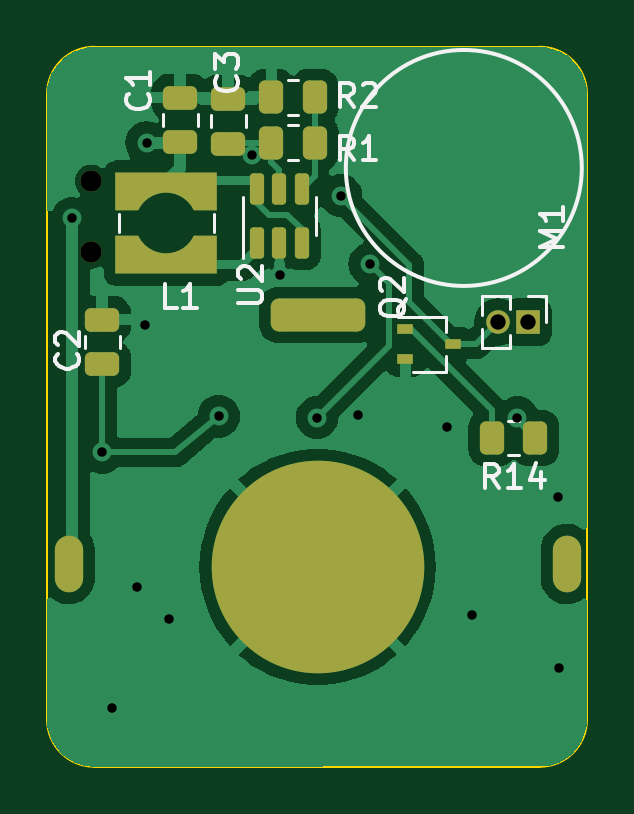
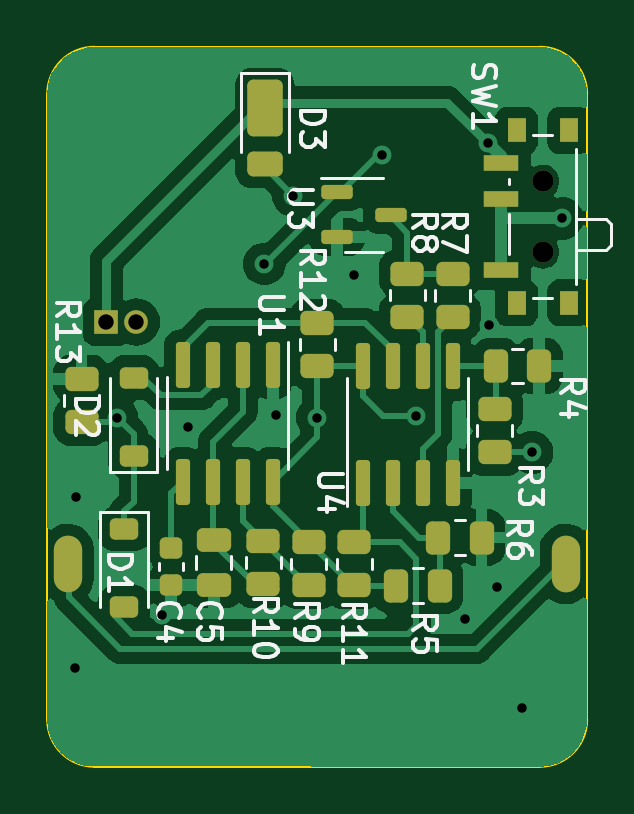
Circuit board: 11 layer files. Board 22.9 x 30.5 mm.
- bottom_copper: HallCoinDetector-B_Cu.gbr (68865 bytes)
- bottom_mask: HallCoinDetector-B_Mask.gbr (4702 bytes)
- paste: HallCoinDetector-B_Paste.gbr (4378 bytes)
- bottom_silk: HallCoinDetector-B_Silkscreen.gbr (28929 bytes)
- outline: HallCoinDetector-Edge_Cuts.gbr (999 bytes)
- top_copper: HallCoinDetector-F_Cu.gbr (44234 bytes)
- top_mask: HallCoinDetector-F_Mask.gbr (3637 bytes)
- paste: HallCoinDetector-F_Paste.gbr (3268 bytes)
- top_silk: HallCoinDetector-F_Silkscreen.gbr (12326 bytes)
- drill: HallCoinDetector-NPTH.drl (365 bytes)
- drill: HallCoinDetector-PTH.drl (875 bytes)

=== bottom_copper: HallCoinDetector-B_Cu.gbr (68865 bytes, source omitted) ===
=== bottom_mask: HallCoinDetector-B_Mask.gbr ===
%TF.GenerationSoftware,KiCad,Pcbnew,7.0.5*%
%TF.CreationDate,2023-07-26T01:35:10-03:00*%
%TF.ProjectId,HallCoinDetector,48616c6c-436f-4696-9e44-65746563746f,rev?*%
%TF.SameCoordinates,Original*%
%TF.FileFunction,Soldermask,Bot*%
%TF.FilePolarity,Negative*%
%FSLAX46Y46*%
G04 Gerber Fmt 4.6, Leading zero omitted, Abs format (unit mm)*
G04 Created by KiCad (PCBNEW 7.0.5) date 2023-07-26 01:35:10*
%MOMM*%
%LPD*%
G01*
G04 APERTURE LIST*
G04 Aperture macros list*
%AMRoundRect*
0 Rectangle with rounded corners*
0 $1 Rounding radius*
0 $2 $3 $4 $5 $6 $7 $8 $9 X,Y pos of 4 corners*
0 Add a 4 corners polygon primitive as box body*
4,1,4,$2,$3,$4,$5,$6,$7,$8,$9,$2,$3,0*
0 Add four circle primitives for the rounded corners*
1,1,$1+$1,$2,$3*
1,1,$1+$1,$4,$5*
1,1,$1+$1,$6,$7*
1,1,$1+$1,$8,$9*
0 Add four rect primitives between the rounded corners*
20,1,$1+$1,$2,$3,$4,$5,0*
20,1,$1+$1,$4,$5,$6,$7,0*
20,1,$1+$1,$6,$7,$8,$9,0*
20,1,$1+$1,$8,$9,$2,$3,0*%
G04 Aperture macros list end*
%ADD10R,1.000000X1.000000*%
%ADD11O,1.000000X1.000000*%
%ADD12O,1.200000X2.400000*%
%ADD13RoundRect,0.250000X-0.450000X0.262500X-0.450000X-0.262500X0.450000X-0.262500X0.450000X0.262500X0*%
%ADD14RoundRect,0.250000X-0.262500X-0.450000X0.262500X-0.450000X0.262500X0.450000X-0.262500X0.450000X0*%
%ADD15R,0.800000X1.000000*%
%ADD16C,0.900000*%
%ADD17R,1.500000X0.700000*%
%ADD18RoundRect,0.250000X0.262500X0.450000X-0.262500X0.450000X-0.262500X-0.450000X0.262500X-0.450000X0*%
%ADD19RoundRect,0.250000X0.450000X-0.262500X0.450000X0.262500X-0.450000X0.262500X-0.450000X-0.262500X0*%
%ADD20RoundRect,0.225000X0.375000X-0.225000X0.375000X0.225000X-0.375000X0.225000X-0.375000X-0.225000X0*%
%ADD21RoundRect,0.150000X-0.150000X0.825000X-0.150000X-0.825000X0.150000X-0.825000X0.150000X0.825000X0*%
%ADD22RoundRect,0.250000X-0.475000X0.250000X-0.475000X-0.250000X0.475000X-0.250000X0.475000X0.250000X0*%
%ADD23RoundRect,0.150000X0.512500X0.150000X-0.512500X0.150000X-0.512500X-0.150000X0.512500X-0.150000X0*%
%ADD24RoundRect,0.225000X-0.250000X0.225000X-0.250000X-0.225000X0.250000X-0.225000X0.250000X0.225000X0*%
%ADD25RoundRect,0.250000X0.500000X-0.950000X0.500000X0.950000X-0.500000X0.950000X-0.500000X-0.950000X0*%
%ADD26RoundRect,0.250000X0.500000X-0.275000X0.500000X0.275000X-0.500000X0.275000X-0.500000X-0.275000X0*%
%ADD27RoundRect,0.225000X-0.375000X0.225000X-0.375000X-0.225000X0.375000X-0.225000X0.375000X0.225000X0*%
%ADD28RoundRect,0.150000X0.150000X-0.825000X0.150000X0.825000X-0.150000X0.825000X-0.150000X-0.825000X0*%
G04 APERTURE END LIST*
D10*
%TO.C,M1*%
X175360400Y-106175700D03*
D11*
X174090400Y-106175700D03*
%TD*%
D12*
%TO.C,BT1*%
X176995900Y-116414800D03*
X155913900Y-116414800D03*
%TD*%
D13*
%TO.C,R8*%
X162620000Y-104121200D03*
X162620000Y-105946200D03*
%TD*%
D14*
%TO.C,R6*%
X159472300Y-115297200D03*
X161297300Y-115297200D03*
%TD*%
D13*
%TO.C,R10*%
X168716000Y-115449600D03*
X168716000Y-117274600D03*
%TD*%
D15*
%TO.C,SW1*%
X155779600Y-105359600D03*
X157989600Y-105359600D03*
D16*
X156879600Y-103209600D03*
X156879600Y-100209600D03*
D15*
X155779600Y-98059600D03*
X157989600Y-98059600D03*
D17*
X158639600Y-103959600D03*
X158639600Y-100959600D03*
X158639600Y-99459600D03*
%TD*%
D18*
%TO.C,R5*%
X163075300Y-117329200D03*
X161250300Y-117329200D03*
%TD*%
D19*
%TO.C,R12*%
X166430000Y-108029000D03*
X166430000Y-106204000D03*
%TD*%
D20*
%TO.C,D2*%
X174204900Y-111825700D03*
X174204900Y-108525700D03*
%TD*%
D21*
%TO.C,U1*%
X168309600Y-107982000D03*
X169579600Y-107982000D03*
X170849600Y-107982000D03*
X172119600Y-107982000D03*
X172119600Y-112932000D03*
X170849600Y-112932000D03*
X169579600Y-112932000D03*
X168309600Y-112932000D03*
%TD*%
D13*
%TO.C,R9*%
X166785600Y-115500400D03*
X166785600Y-117325400D03*
%TD*%
D19*
%TO.C,R13*%
X176404900Y-110400700D03*
X176404900Y-108575700D03*
%TD*%
D22*
%TO.C,C5*%
X170804900Y-115398800D03*
X170804900Y-117298800D03*
%TD*%
D23*
%TO.C,U3*%
X165586300Y-100682000D03*
X165586300Y-102582000D03*
X163311300Y-101632000D03*
%TD*%
D24*
%TO.C,C4*%
X172604900Y-115754400D03*
X172604900Y-117304400D03*
%TD*%
D19*
%TO.C,R7*%
X160689600Y-105948100D03*
X160689600Y-104123100D03*
%TD*%
D25*
%TO.C,D3*%
X168650000Y-97110000D03*
D26*
X168650000Y-99485000D03*
%TD*%
D18*
%TO.C,R4*%
X158860800Y-108032800D03*
X157035800Y-108032800D03*
%TD*%
D27*
%TO.C,D1*%
X174604900Y-114925700D03*
X174604900Y-118225700D03*
%TD*%
D19*
%TO.C,R11*%
X164855200Y-117325400D03*
X164855200Y-115500400D03*
%TD*%
%TO.C,R3*%
X158911600Y-111688500D03*
X158911600Y-109863500D03*
%TD*%
D28*
%TO.C,U4*%
X164499600Y-112982800D03*
X163229600Y-112982800D03*
X161959600Y-112982800D03*
X160689600Y-112982800D03*
X160689600Y-108032800D03*
X161959600Y-108032800D03*
X163229600Y-108032800D03*
X164499600Y-108032800D03*
%TD*%
M02*

=== paste: HallCoinDetector-B_Paste.gbr ===
%TF.GenerationSoftware,KiCad,Pcbnew,7.0.5*%
%TF.CreationDate,2023-07-26T01:35:09-03:00*%
%TF.ProjectId,HallCoinDetector,48616c6c-436f-4696-9e44-65746563746f,rev?*%
%TF.SameCoordinates,Original*%
%TF.FileFunction,Paste,Bot*%
%TF.FilePolarity,Positive*%
%FSLAX46Y46*%
G04 Gerber Fmt 4.6, Leading zero omitted, Abs format (unit mm)*
G04 Created by KiCad (PCBNEW 7.0.5) date 2023-07-26 01:35:09*
%MOMM*%
%LPD*%
G01*
G04 APERTURE LIST*
G04 Aperture macros list*
%AMRoundRect*
0 Rectangle with rounded corners*
0 $1 Rounding radius*
0 $2 $3 $4 $5 $6 $7 $8 $9 X,Y pos of 4 corners*
0 Add a 4 corners polygon primitive as box body*
4,1,4,$2,$3,$4,$5,$6,$7,$8,$9,$2,$3,0*
0 Add four circle primitives for the rounded corners*
1,1,$1+$1,$2,$3*
1,1,$1+$1,$4,$5*
1,1,$1+$1,$6,$7*
1,1,$1+$1,$8,$9*
0 Add four rect primitives between the rounded corners*
20,1,$1+$1,$2,$3,$4,$5,0*
20,1,$1+$1,$4,$5,$6,$7,0*
20,1,$1+$1,$6,$7,$8,$9,0*
20,1,$1+$1,$8,$9,$2,$3,0*%
G04 Aperture macros list end*
%ADD10RoundRect,0.250000X-0.450000X0.262500X-0.450000X-0.262500X0.450000X-0.262500X0.450000X0.262500X0*%
%ADD11RoundRect,0.250000X-0.262500X-0.450000X0.262500X-0.450000X0.262500X0.450000X-0.262500X0.450000X0*%
%ADD12R,0.800000X1.000000*%
%ADD13R,1.500000X0.700000*%
%ADD14RoundRect,0.250000X0.262500X0.450000X-0.262500X0.450000X-0.262500X-0.450000X0.262500X-0.450000X0*%
%ADD15RoundRect,0.250000X0.450000X-0.262500X0.450000X0.262500X-0.450000X0.262500X-0.450000X-0.262500X0*%
%ADD16RoundRect,0.225000X0.375000X-0.225000X0.375000X0.225000X-0.375000X0.225000X-0.375000X-0.225000X0*%
%ADD17RoundRect,0.150000X-0.150000X0.825000X-0.150000X-0.825000X0.150000X-0.825000X0.150000X0.825000X0*%
%ADD18RoundRect,0.250000X-0.475000X0.250000X-0.475000X-0.250000X0.475000X-0.250000X0.475000X0.250000X0*%
%ADD19RoundRect,0.150000X0.512500X0.150000X-0.512500X0.150000X-0.512500X-0.150000X0.512500X-0.150000X0*%
%ADD20RoundRect,0.225000X-0.250000X0.225000X-0.250000X-0.225000X0.250000X-0.225000X0.250000X0.225000X0*%
%ADD21RoundRect,0.250000X0.500000X-0.950000X0.500000X0.950000X-0.500000X0.950000X-0.500000X-0.950000X0*%
%ADD22RoundRect,0.250000X0.500000X-0.275000X0.500000X0.275000X-0.500000X0.275000X-0.500000X-0.275000X0*%
%ADD23RoundRect,0.225000X-0.375000X0.225000X-0.375000X-0.225000X0.375000X-0.225000X0.375000X0.225000X0*%
%ADD24RoundRect,0.150000X0.150000X-0.825000X0.150000X0.825000X-0.150000X0.825000X-0.150000X-0.825000X0*%
G04 APERTURE END LIST*
D10*
%TO.C,R8*%
X162620000Y-104121200D03*
X162620000Y-105946200D03*
%TD*%
D11*
%TO.C,R6*%
X159472300Y-115297200D03*
X161297300Y-115297200D03*
%TD*%
D10*
%TO.C,R10*%
X168716000Y-115449600D03*
X168716000Y-117274600D03*
%TD*%
D12*
%TO.C,SW1*%
X155779600Y-105359600D03*
X157989600Y-105359600D03*
X155779600Y-98059600D03*
X157989600Y-98059600D03*
D13*
X158639600Y-103959600D03*
X158639600Y-100959600D03*
X158639600Y-99459600D03*
%TD*%
D14*
%TO.C,R5*%
X163075300Y-117329200D03*
X161250300Y-117329200D03*
%TD*%
D15*
%TO.C,R12*%
X166430000Y-108029000D03*
X166430000Y-106204000D03*
%TD*%
D16*
%TO.C,D2*%
X174204900Y-111825700D03*
X174204900Y-108525700D03*
%TD*%
D17*
%TO.C,U1*%
X168309600Y-107982000D03*
X169579600Y-107982000D03*
X170849600Y-107982000D03*
X172119600Y-107982000D03*
X172119600Y-112932000D03*
X170849600Y-112932000D03*
X169579600Y-112932000D03*
X168309600Y-112932000D03*
%TD*%
D10*
%TO.C,R9*%
X166785600Y-115500400D03*
X166785600Y-117325400D03*
%TD*%
D15*
%TO.C,R13*%
X176404900Y-110400700D03*
X176404900Y-108575700D03*
%TD*%
D18*
%TO.C,C5*%
X170804900Y-115398800D03*
X170804900Y-117298800D03*
%TD*%
D19*
%TO.C,U3*%
X165586300Y-100682000D03*
X165586300Y-102582000D03*
X163311300Y-101632000D03*
%TD*%
D20*
%TO.C,C4*%
X172604900Y-115754400D03*
X172604900Y-117304400D03*
%TD*%
D15*
%TO.C,R7*%
X160689600Y-105948100D03*
X160689600Y-104123100D03*
%TD*%
D21*
%TO.C,D3*%
X168650000Y-97110000D03*
D22*
X168650000Y-99485000D03*
%TD*%
D14*
%TO.C,R4*%
X158860800Y-108032800D03*
X157035800Y-108032800D03*
%TD*%
D23*
%TO.C,D1*%
X174604900Y-114925700D03*
X174604900Y-118225700D03*
%TD*%
D15*
%TO.C,R11*%
X164855200Y-117325400D03*
X164855200Y-115500400D03*
%TD*%
%TO.C,R3*%
X158911600Y-111688500D03*
X158911600Y-109863500D03*
%TD*%
D24*
%TO.C,U4*%
X164499600Y-112982800D03*
X163229600Y-112982800D03*
X161959600Y-112982800D03*
X160689600Y-112982800D03*
X160689600Y-108032800D03*
X161959600Y-108032800D03*
X163229600Y-108032800D03*
X164499600Y-108032800D03*
%TD*%
M02*

=== bottom_silk: HallCoinDetector-B_Silkscreen.gbr (28929 bytes, source omitted) ===
=== outline: HallCoinDetector-Edge_Cuts.gbr ===
%TF.GenerationSoftware,KiCad,Pcbnew,7.0.5*%
%TF.CreationDate,2023-07-26T01:35:10-03:00*%
%TF.ProjectId,HallCoinDetector,48616c6c-436f-4696-9e44-65746563746f,rev?*%
%TF.SameCoordinates,Original*%
%TF.FileFunction,Profile,NP*%
%FSLAX46Y46*%
G04 Gerber Fmt 4.6, Leading zero omitted, Abs format (unit mm)*
G04 Created by KiCad (PCBNEW 7.0.5) date 2023-07-26 01:35:10*
%MOMM*%
%LPD*%
G01*
G04 APERTURE LIST*
%TA.AperFunction,Profile*%
%ADD10C,0.100000*%
%TD*%
G04 APERTURE END LIST*
D10*
X155000000Y-123000000D02*
G75*
G03*
X157000000Y-125000000I2000000J0D01*
G01*
X175860000Y-125000000D02*
G75*
G03*
X177860000Y-123000000I0J2000000D01*
G01*
X157000000Y-94520000D02*
G75*
G03*
X155000000Y-96520000I0J-2000000D01*
G01*
X177860000Y-96520000D02*
G75*
G03*
X175860000Y-94520000I-2000000J0D01*
G01*
X155000000Y-123000000D02*
X155000000Y-96520000D01*
X175860000Y-125000000D02*
X157000000Y-125000000D01*
X177860000Y-96520000D02*
X177860000Y-123000000D01*
X157000000Y-94520000D02*
X175860000Y-94520000D01*
M02*

=== top_copper: HallCoinDetector-F_Cu.gbr (44234 bytes, source omitted) ===
=== top_mask: HallCoinDetector-F_Mask.gbr (3637 bytes, source withheld) ===
=== paste: HallCoinDetector-F_Paste.gbr (3268 bytes, source withheld) ===
=== top_silk: HallCoinDetector-F_Silkscreen.gbr (12326 bytes, source omitted) ===
=== drill: HallCoinDetector-NPTH.drl ===
M48
; DRILL file {KiCad 7.0.5} date Wed Jul 26 01:35:07 2023
; FORMAT={-:-/ absolute / inch / decimal}
; #@! TF.CreationDate,2023-07-26T01:35:07-03:00
; #@! TF.GenerationSoftware,Kicad,Pcbnew,7.0.5
; #@! TF.FileFunction,NonPlated,1,2,NPTH
FMAT,2
INCH
; #@! TA.AperFunction,NonPlated,NPTH,ComponentDrill
T1C0.0354
%
G90
G05
T1
X6.1764Y-3.9453
X6.1764Y-4.0634
T0
M30

=== drill: HallCoinDetector-PTH.drl ===
M48
; DRILL file {KiCad 7.0.5} date Wed Jul 26 01:35:07 2023
; FORMAT={-:-/ absolute / inch / decimal}
; #@! TF.CreationDate,2023-07-26T01:35:07-03:00
; #@! TF.GenerationSoftware,Kicad,Pcbnew,7.0.5
; #@! TF.FileFunction,Plated,1,2,PTH
FMAT,2
INCH
; #@! TA.AperFunction,Plated,PTH,ViaDrill
T1C0.0157
; #@! TA.AperFunction,Plated,PTH,ComponentDrill
T2C0.0236
; #@! TA.AperFunction,Plated,PTH,ComponentDrill
T3C0.0256
%
G90
G05
T1
X6.1444Y-4.0073
X6.1944Y-4.3973
X6.2104Y-4.8233
X6.2524Y-4.6213
X6.2664Y-4.1853
X6.2684Y-3.8813
X6.3064Y-4.6753
X6.3884Y-4.3373
X6.4444Y-3.9013
X6.4904Y-4.1013
X6.5524Y-4.3393
X6.5924Y-3.9693
X6.6204Y-4.3353
X6.6404Y-4.0833
X6.7684Y-4.3553
X6.8112Y-4.6683
X6.8864Y-4.3393
X6.9544Y-4.4713
X6.9564Y-4.7573
T3
X6.854Y-4.1801
X6.904Y-4.1801
T2
G00X6.1383Y-4.5596
M15
G01X6.1383Y-4.6069
M16
G05
G00X6.9683Y-4.5596
M15
G01X6.9683Y-4.6069
M16
G05
T0
M30

